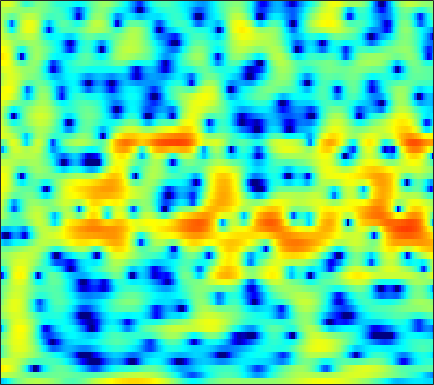

Values plotted in this chart, from the file beside it:
-6.7144, -6.3382, -5.5022, -4.4827, -3.6894, -2.6821, -1.778, -1.1905, -0.51262, 0.0599, 0.54547, 0.85141, 1.1849, 1.4356, 1.5726, 1.7007, 1.7675, 1.7827, 1.7536, 1.6649, 1.5103, 1.3654, 1.1147, 0.81906
2.283, 2.159, 1.99, 1.814, 1.67, 1.458, 1.218, 1.016, 0.7198, 0.3949, 0.04224, -0.2305, -0.5931, -0.9341, -1.156, -1.392, -1.542, -1.592, -1.581, -1.5, -1.367, -1.254, -1.097, -0.9559
5.018, 4.823, 4.512, 4.135, 3.799, 3.264, 2.611, 2.029, 1.101, -0.03902, -1.458, -2.761, -4.968, -8.001, -11.29, -19.36, -25.56, -15.56, -10.18, -7.124, -5.102, -3.995, -2.896, -2.116
2.73, 2.801, 2.866, 2.875, 2.836, 2.702, 2.469, 2.225, 1.804, 1.276, 0.6607, 0.1518, -0.5575, -1.249, -1.706, -2.186, -2.478, -2.574, -2.561, -2.455, -2.304, -2.203, -2.115, -2.102
-2.133, -1.053, 0.1396, 1.071, 1.615, 2.153, 2.502, 2.652, 2.719, 2.651, 2.465, 2.266, 1.912, 1.494, 1.148, 0.6597, 0.1351, -0.2644, -0.8127, -1.368, -1.916, -2.315, -2.833, -3.32
-2.515, -1.255, 0.163, 1.297, 1.979, 2.691, 3.191, 3.437, 3.603, 3.604, 3.436, 3.212, 2.778, 2.2, 1.669, 0.8331, -0.1511, -0.9891, -2.259, -3.701, -5.298, -6.577, -8.265, -9.678
-0.163, 0.4576, 1.279, 2.041, 2.545, 3.108, 3.523, 3.732, 3.849, 3.781, 3.527, 3.213, 2.618, 1.824, 1.095, -0.06001, -1.416, -2.568, -4.325, -6.328, -8.666, -10.7, -13.91, -17.26
-1.647, -0.7855, 0.3982, 1.512, 2.25, 3.081, 3.69, 4.002, 4.215, 4.189, 3.91, 3.536, 2.816, 1.828, 0.9019, -0.59, -2.371, -3.893, -6.127, -8.444, -10.48, -11.5, -11.91, -11.49
-8.601, -5.189, -2.035, 0.2117, 1.495, 2.793, 3.703, 4.164, 4.502, 4.561, 4.341, 4, 3.303, 2.326, 1.399, -0.1336, -2.052, -3.782, -6.591, -10.13, -14.01, -15.29, -13.25, -10.53
-2.858, -1.875, -0.5188, 0.7193, 1.528, 2.405, 3.033, 3.351, 3.565, 3.555, 3.324, 3.014, 2.431, 1.682, 1.026, 0.04211, -1.02, -1.833, -2.87, -3.785, -4.455, -4.765, -4.922, -4.841
0.2263, 0.7091, 1.352, 1.953, 2.344, 2.758, 3.028, 3.125, 3.085, 2.857, 2.447, 2.024, 1.316, 0.4635, -0.2244, -1.167, -2.063, -2.65, -3.261, -3.637, -3.811, -3.824, -3.734, -3.592
0.9424, 1.533, 2.242, 2.83, 3.184, 3.506, 3.644, 3.624, 3.417, 2.99, 2.318, 1.643, 0.4915, -0.9818, -2.317, -4.415, -6.778, -8.43, -9.47, -8.66, -7.049, -5.87, -4.584, -3.607
-0.2678, 0.7208, 1.791, 2.614, 3.072, 3.49, 3.697, 3.699, 3.508, 3.078, 2.393, 1.702, 0.514, -1.036, -2.485, -4.873, -7.822, -10.15, -11.52, -9.743, -7.268, -5.723, -4.14, -3.021
-1.347, -0.3552, 0.7393, 1.593, 2.089, 2.578, 2.871, 2.95, 2.889, 2.628, 2.17, 1.713, 0.9641, 0.09784, -0.6051, -1.537, -2.37, -2.855, -3.233, -3.279, -3.066, -2.796, -2.406, -2.052
-1.203, -0.5683, 0.247, 1.004, 1.505, 2.051, 2.432, 2.603, 2.664, 2.525, 2.197, 1.827, 1.199, 0.4777, -0.08204, -0.8119, -1.429, -1.782, -2.07, -2.143, -2.063, -1.951, -1.77, -1.626
-2.317, -1.804, -0.8175, 0.3329, 1.179, 2.173, 2.924, 3.304, 3.536, 3.46, 3.073, 2.575, 1.622, 0.3527, -0.7929, -2.453, -3.961, -4.666, -4.713, -3.995, -3.04, -2.381, -1.7, -1.254
-14.48, -11.76, -5.775, -1.811, 0.2613, 2.252, 3.605, 4.27, 4.751, 4.807, 4.422, 3.847, 2.648, 0.8308, -1.051, -4.635, -10.55, -17.03, -11.94, -6.739, -3.934, -2.67, -1.62, -1.139
-4.832, -4.239, -2.642, -0.7618, 0.5396, 1.964, 3.042, 3.61, 4.076, 4.212, 4.021, 3.672, 2.955, 1.958, 1.068, -0.2085, -1.387, -2.041, -2.533, -2.681, -2.698, -2.776, -3.022, -3.442
-0.6215, -0.2975, 0.2554, 0.8879, 1.379, 2.016, 2.546, 2.86, 3.147, 3.265, 3.224, 3.082, 2.754, 2.295, 1.871, 1.221, 0.4975, -0.08676, -0.9279, -1.881, -3.018, -4.012, -5.624, -7.474
0.4319, 0.5664, 0.8067, 1.086, 1.309, 1.615, 1.915, 2.123, 2.35, 2.51, 2.607, 2.624, 2.558, 2.401, 2.209, 1.873, 1.393, 0.9159, 0.1297, -0.9126, -2.293, -3.621, -5.93, -9.259
-0.777, -0.8924, -0.9517, -0.8675, -0.711, -0.4487, -0.1308, 0.1064, 0.4137, 0.7036, 0.9647, 1.163, 1.423, 1.651, 1.792, 1.907, 1.915, 1.827, 1.557, 1.107, 0.4481, -0.1793, -1.144, -2.163
-5.817, -6.617, -7.263, -7.06, -6.489, -5.566, -4.807, -4.402, -4.089, -3.894, -3.688, -3.377, -2.651, -1.684, -0.9045, 0.04527, 0.8479, 1.325, 1.757, 1.999, 2.081, 2.063, 1.968, 1.863
-12.04, -16.22, -33.83, -18.51, -13.66, -10.39, -8.859, -8.519, -9.054, -10.87, -13.97, -15.63, -12.05, -7.545, -5.019, -2.497, -0.7245, 0.2519, 1.214, 1.849, 2.262, 2.456, 2.642, 2.78
-6.25, -6.83, -7.37, -7.291, -6.933, -6.406, -6.123, -6.2, -6.719, -7.712, -8.736, -8.894, -7.436, -5, -3.232, -1.28, 0.1946, 1.006, 1.746, 2.143, 2.241, 2.176, 1.972, 1.762
-0.4359, -0.7658, -1.169, -1.535, -1.744, -1.925, -2.041, -2.064, -2.033, -1.889, -1.594, -1.216, -0.5657, 0.2308, 0.855, 1.612, 2.193, 2.468, 2.551, 2.283, 1.606, 0.7734, -0.8594, -3.092
1.855, 1.165, 0.1819, -0.8279, -1.536, -2.251, -2.577, -2.518, -2.09, -1.397, -0.6032, 0.007766, 0.7706, 1.438, 1.856, 2.278, 2.498, 2.521, 2.325, 1.816, 0.9443, -0.02199, -1.807, -4.226
2.3, 1.155, -0.7367, -3.13, -5.42, -9.128, -11.49, -10.02, -6.68, -4.029, -2.058, -0.9605, 0.1756, 0.9909, 1.423, 1.794, 1.961, 1.957, 1.812, 1.52, 1.107, 0.7551, 0.275, -0.1323
2.816, 1.746, 0.005222, -2.18, -4.117, -6.841, -8.314, -7.66, -5.593, -3.579, -2.024, -1.115, -0.2355, 0.3401, 0.5974, 0.7383, 0.6825, 0.5345, 0.2375, -0.07555, -0.3221, -0.4006, -0.3239, -0.06383
3.658, 3.058, 2.129, 1.1, 0.3545, -0.5344, -1.137, -1.361, -1.374, -1.146, -0.8548, -0.6269, -0.4086, -0.3374, -0.4105, -0.7239, -1.337, -1.989, -3.115, -4.407, -5.442, -5.675, -4.941, -3.429
4.263, 3.938, 3.352, 2.636, 2.045, 1.22, 0.4148, -0.1234, -0.7023, -1.087, -1.238, -1.256, -1.202, -1.203, -1.321, -1.737, -2.571, -3.56, -5.591, -8.992, -15.59, -24.32, -12.7, -7.017
4.551, 4.312, 3.767, 2.962, 2.172, 0.8898, -0.6765, -2.006, -3.809, -5.122, -5.222, -4.595, -3.446, -2.445, -1.929, -1.595, -1.647, -1.943, -2.609, -3.438, -4.073, -4.199, -3.712, -2.68
4.479, 4.315, 3.83, 3.012, 2.142, 0.5727, -1.627, -3.922, -8.525, -17.45, -14.5, -9.03, -5.031, -2.705, -1.568, -0.5956, -0.07898, 0.0914, 0.1179, 0.01232, -0.1592, -0.2552, -0.3396, -0.374
3.618, 3.575, 3.313, 2.825, 2.302, 1.405, 0.3019, -0.6077, -1.748, -2.52, -2.555, -2.178, -1.358, -0.5078, 0.02498, 0.5572, 0.8548, 0.949, 0.9074, 0.7076, 0.3567, 0.007132, -0.569, -1.297
2.262, 2.263, 2.216, 2.117, 2.008, 1.792, 1.52, 1.305, 1.027, 0.8503, 0.7855, 0.8162, 0.9261, 1.07, 1.16, 1.222, 1.174, 1.043, 0.7157, 0.2241, -0.4378, -1.072, -2.08, -3.298
0.1972, 0.1095, 0.3522, 0.8334, 1.221, 1.653, 1.93, 2.032, 2.057, 2.01, 1.918, 1.877, 1.839, 1.822, 1.813, 1.738, 1.556, 1.298, 0.776, 0.01177, -0.9837, -1.86, -3.166, -4.504
-7.584, -8.099, -3.943, -0.7313, 0.8239, 2.111, 2.745, 2.888, 2.769, 2.37, 1.91, 1.631, 1.518, 1.71, 1.965, 2.276, 2.383, 2.259, 1.752, 0.7692, -0.7631, -2.288, -4.781, -7.401
-0.4955, -0.8878, 0.2428, 1.78, 2.676, 3.327, 3.369, 3.009, 1.944, 0.1084, -2.622, -5.096, -6.15, -3.299, -1.092, 1.022, 2.225, 2.635, 2.563, 1.814, 0.3237, -1.348, -4.583, -9.274
3.681, 3.281, 2.91, 2.669, 2.475, 2.134, 1.569, 0.9363, -0.2898, -2.05, -4.405, -6.237, -6.849, -4.693, -2.759, -0.7165, 0.6216, 1.198, 1.477, 1.276, 0.6675, -0.001779, -1.043, -2.033
3.461, 2.931, 2.192, 1.446, 0.9012, 0.2438, -0.3135, -0.6702, -1.071, -1.394, -1.592, -1.593, -1.344, -0.8068, -0.2912, 0.4173, 1.015, 1.329, 1.544, 1.504, 1.234, 0.8917, 0.3163, -0.3614
2.719, 1.864, 0.5167, -1.028, -2.205, -3.516, -4.072, -3.895, -3.142, -2.189, -1.274, -0.646, 0.1099, 0.7841, 1.238, 1.76, 2.148, 2.351, 2.483, 2.438, 2.221, 1.95, 1.445, 0.7587
2.166, 1.016, -1.033, -3.965, -7.179, -14.88, -21.14, -11.93, -6.705, -3.781, -1.842, -0.7735, 0.3329, 1.187, 1.7, 2.238, 2.625, 2.815, 2.93, 2.893, 2.703, 2.458, 1.984, 1.352
2.427, 1.608, 0.219, -1.472, -2.821, -4.389, -5.004, -4.672, -3.647, -2.496, -1.494, -0.8363, -0.0821, 0.5726, 1.004, 1.503, 1.909, 2.13, 2.295, 2.299, 2.125, 1.875, 1.396, 0.7809
3.383, 3.067, 2.497, 1.804, 1.26, 0.5665, -0.03643, -0.4106, -0.8088, -1.147, -1.421, -1.536, -1.493, -1.174, -0.7662, -0.1058, 0.5351, 0.9341, 1.293, 1.405, 1.25, 0.9602, 0.3556, -0.4944
4.197, 4.284, 4.231, 3.984, 3.663, 3.078, 2.286, 1.535, 0.2686, -1.385, -3.49, -5.314, -7.201, -6.676, -5.032, -2.794, -1.08, -0.171, 0.591, 0.8942, 0.7833, 0.4369, -0.3944, -1.684
3.479, 3.989, 4.396, 4.501, 4.383, 3.955, 3.212, 2.419, 0.9704, -1.046, -3.875, -6.736, -10.8, -9.66, -6.706, -3.661, -1.693, -0.7338, 0.01109, 0.2643, 0.09542, -0.2906, -1.147, -2.395
1.706, 2.552, 3.297, 3.67, 3.742, 3.574, 3.136, 2.643, 1.799, 0.7863, -0.2788, -1.011, -1.693, -1.884, -1.739, -1.349, -0.9668, -0.7793, -0.7275, -0.934, -1.395, -1.883, -2.674, -3.576
1.402, 2.166, 2.866, 3.239, 3.332, 3.254, 2.976, 2.672, 2.188, 1.665, 1.154, 0.8183, 0.4497, 0.1779, 0.01239, -0.2069, -0.4868, -0.7874, -1.351, -2.138, -3.151, -4.026, -5.247, -6.344
2.741, 3.166, 3.502, 3.583, 3.478, 3.162, 2.693, 2.287, 1.738, 1.268, 0.9294, 0.7763, 0.6639, 0.5852, 0.5022, 0.2922, -0.09836, -0.5545, -1.441, -2.714, -4.474, -6.215, -9.276, -13.24
4.514, 4.62, 4.525, 4.153, 3.676, 2.77, 1.588, 0.5633, -0.8071, -1.792, -1.968, -1.61, -0.8317, -0.08597, 0.3281, 0.6078, 0.5463, 0.2662, -0.4495, -1.582, -3.205, -4.787, -7.445, -10.55
5.36, 5.266, 4.89, 4.182, 3.405, 1.942, -0.1865, -2.438, -7.072, -16.86, -13.54, -7.656, -3.586, -1.275, -0.1825, 0.6824, 1.036, 1.028, 0.7082, 0.07755, -0.8057, -1.581, -2.677, -3.686
4.624, 4.481, 4.089, 3.442, 2.782, 1.651, 0.2143, -1.041, -2.779, -4.03, -3.997, -3.215, -1.85, -0.6282, 0.05851, 0.6582, 0.9203, 0.9137, 0.6853, 0.2454, -0.3383, -0.8445, -1.566, -2.293
3.424, 3.282, 2.947, 2.491, 2.087, 1.518, 0.9644, 0.5935, 0.2154, 0.03134, 0.06856, 0.2205, 0.5085, 0.7815, 0.9168, 0.9562, 0.8011, 0.5556, 0.06958, -0.5448, -1.233, -1.752, -2.411, -3.026
2.699, 2.39, 1.818, 1.192, 0.785, 0.449, 0.4191, 0.5745, 0.9274, 1.346, 1.732, 1.974, 2.189, 2.235, 2.142, 1.809, 1.217, 0.6026, -0.4472, -1.702, -3.03, -3.916, -4.696, -4.926
2.552, 1.728, 0.1415, -1.973, -3.616, -4.632, -3.345, -1.732, 0.242, 1.75, 2.818, 3.36, 3.776, 3.867, 3.72, 3.217, 2.326, 1.358, -0.415, -2.956, -6.642, -10.55, -14.65, -10.47
2.07, 1.075, -0.9508, -4.137, -7.549, -10.82, -6.601, -3.443, -0.5185, 1.403, 2.669, 3.295, 3.781, 3.923, 3.812, 3.385, 2.606, 1.767, 0.2729, -1.697, -4.121, -5.947, -7.257, -6.358
1.461, 1.081, 0.3936, -0.395, -0.8875, -1.17, -0.9129, -0.4556, 0.281, 0.9782, 1.532, 1.842, 2.106, 2.192, 2.143, 1.918, 1.514, 1.091, 0.3791, -0.4373, -1.25, -1.773, -2.249, -2.429
1.586, 1.711, 1.714, 1.587, 1.431, 1.208, 0.9941, 0.8444, 0.6501, 0.4701, 0.3282, 0.2657, 0.2596, 0.3277, 0.4031, 0.4687, 0.4604, 0.3826, 0.1723, -0.1469, -0.5286, -0.8315, -1.219, -1.578
2.535, 2.961, 3.249, 3.272, 3.125, 2.715, 2.064, 1.417, 0.3542, -0.885, -2.092, -2.755, -2.987, -2.475, -1.859, -1.039, -0.4258, -0.1396, 0.01899, -0.06451, -0.3638, -0.6949, -1.238, -1.823
